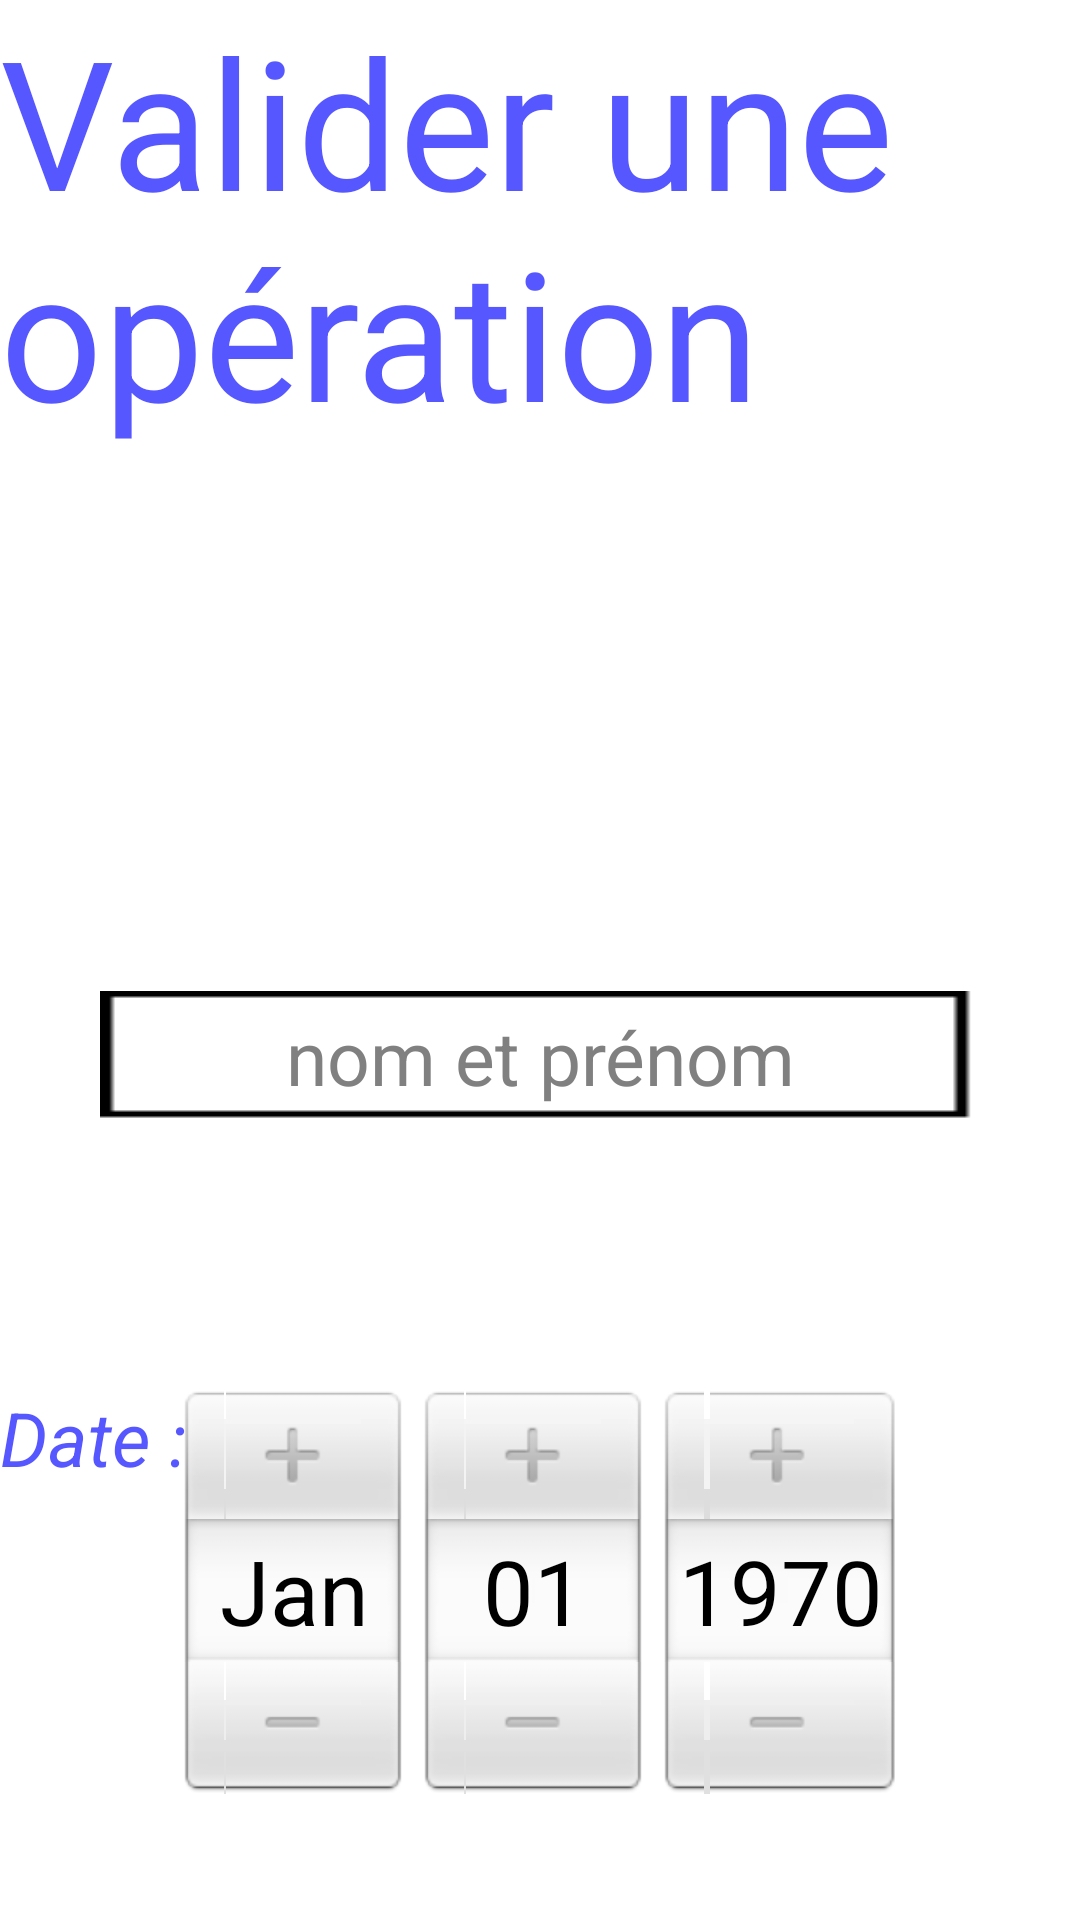

This screen was rendered from an Android layout file. Write that file and the resources it references.
<!-- AndroidManifest.xml: application theme AppTheme -->
<!-- res/layout/activity_valider_operation.xml -->
<RelativeLayout xmlns:android="http://schemas.android.com/apk/res/android"
	xmlns:tools="http://schemas.android.com/tools"
	android:layout_width="match_parent"
	android:layout_height="match_parent" >

	<TextView
		android:id="@+id/textView1"
		style="@style/titre"
		android:layout_width="wrap_content"
		android:layout_height="wrap_content"
		android:layout_alignParentLeft="true"
		android:layout_alignParentTop="true"
		android:text="Valider une opération" />

	<Button
		android:id="@+id/buttonValider"
		style="@style/bouton_vert"
		android:layout_width="wrap_content"
		android:layout_height="wrap_content"
		android:layout_below="@+id/datePickerOp"
		android:layout_centerHorizontal="true"
		android:layout_marginTop="77dp"
		android:text="valider" />

	<TextView
		android:id="@+id/textViewNomPrenomUser"
		style="@style/editText"
		android:layout_width="wrap_content"
		android:layout_height="wrap_content"
		android:layout_below="@+id/textView1"
		android:layout_centerHorizontal="true"
		android:layout_marginTop="180dp"
		android:ems="10"
		android:gravity="center_vertical|center_horizontal"
		android:hint="nom et prénom" />

	<DatePicker
		android:id="@+id/datePickerOp"
		android:layout_width="wrap_content"
		android:layout_height="wrap_content"
		android:layout_below="@+id/textViewNomPrenomUser"
		android:layout_centerHorizontal="true"
		android:layout_marginTop="88dp" />

	<TextView
		android:id="@+id/TextView01"
		style="@style/textBleu"
		android:layout_width="wrap_content"
		android:layout_height="wrap_content"
		android:layout_alignParentLeft="true"
		android:layout_alignTop="@+id/datePickerOp"
		android:text="Date :    " />

</RelativeLayout>
<!-- resources referenced by this layout -->
<resources>
  <style name="bouton_vert">
      	<item name="android:textSize">30dp</item>
      	<item name="android:background">@drawable/fond_bouton_vert</item>
      	<item name="android:textColor">@color/noir</item>
      	<item name="android:padding">10dp</item>
      </style>
  <style name="editText">
      	<item name="android:textColor">@color/noir</item>
      	<item name="android:textSize">25dp</item>
      	<item name="android:paddingLeft">10dp</item>
      	<item name="android:paddingRight">10dp</item>
      	<item name="android:background">@drawable/cadre_noir</item>
      </style>
  <style name="textBleu">
      	<item name="android:textSize">25dp</item>
      	<item name="android:textColor">@color/bleu</item>
      	<item name="android:textStyle">italic</item>
      </style>
  <style name="titre">
          <item name="android:textSize">60dip</item>
          <item name="android:textColor">@color/bleu</item>
      </style>
  <style name="AppTheme" parent="android:Theme.Light" />
  <!-- drawable fond_bouton_vert: png bitmap (drawable-mdpi, 233 bytes) -->
  <color name="noir">#000000</color>
  <!-- drawable cadre_noir: png bitmap (drawable-mdpi, 225 bytes) -->
  <color name="bleu">#5757FF</color>
</resources>
